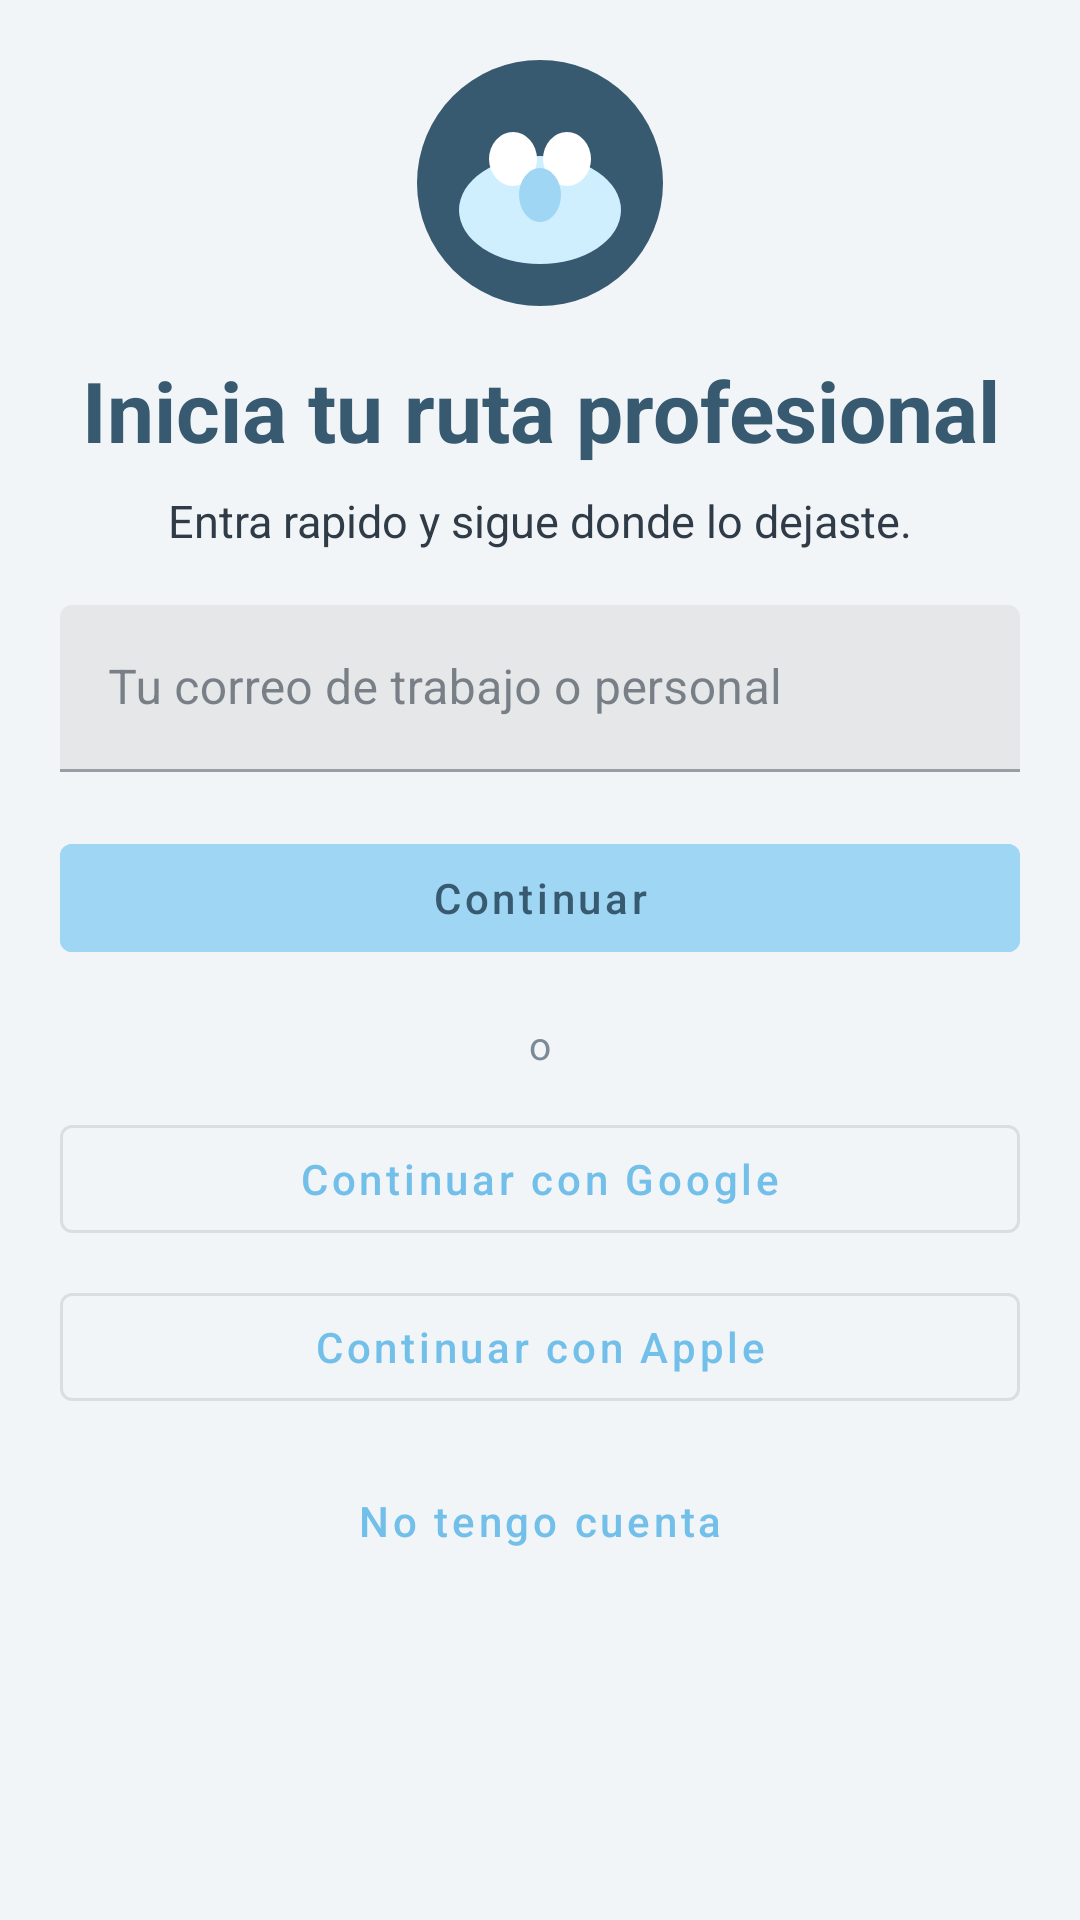

Produce the Android XML layout that renders to this screen, including the resource entries it uses.
<!-- AndroidManifest.xml: application theme Theme.Woofie -->
<!-- res/layout/fragment_login.xml -->
<?xml version="1.0" encoding="utf-8"?>
<ScrollView xmlns:android="http://schemas.android.com/apk/res/android"
    xmlns:app="http://schemas.android.com/apk/res-auto"
    android:layout_width="match_parent"
    android:layout_height="match_parent"
    android:fillViewport="true">

    <LinearLayout
        android:layout_width="match_parent"
        android:layout_height="wrap_content"
        android:orientation="vertical"
        android:padding="20dp">

        <ImageView
            android:layout_width="82dp"
            android:layout_height="82dp"
            android:layout_gravity="center_horizontal"
            android:contentDescription="@string/wolf_content_description"
            android:src="@drawable/woofie_wolf" />

        <TextView
            android:layout_width="match_parent"
            android:layout_height="wrap_content"
            android:layout_marginTop="16dp"
            android:text="@string/login_title"
            android:textAlignment="center"
            android:textColor="@color/woofie_primary_dark"
            android:textSize="28sp"
            android:textStyle="bold" />

        <TextView
            android:layout_width="match_parent"
            android:layout_height="wrap_content"
            android:layout_marginTop="8dp"
            android:text="@string/login_subtitle"
            android:textAlignment="center"
            android:textColor="@color/woofie_text_primary"
            android:textSize="15sp" />

        <com.google.android.material.textfield.TextInputLayout
            android:layout_width="match_parent"
            android:layout_height="wrap_content"
            android:layout_marginTop="18dp"
            android:hint="@string/login_email_hint">

            <com.google.android.material.textfield.TextInputEditText
                android:id="@+id/editEmail"
                android:layout_width="match_parent"
                android:layout_height="wrap_content"
                android:inputType="textEmailAddress"
                android:maxLines="1" />
        </com.google.android.material.textfield.TextInputLayout>

        <com.google.android.material.button.MaterialButton
            android:id="@+id/buttonLoginContinue"
            android:layout_width="match_parent"
            android:layout_height="wrap_content"
            android:layout_marginTop="18dp"
            android:backgroundTint="@color/woofie_accent"
            android:enabled="false"
            android:text="@string/login_continue"
            android:textAllCaps="false"
            android:textColor="@color/woofie_primary_dark" />

        <TextView
            android:layout_width="match_parent"
            android:layout_height="wrap_content"
            android:layout_marginTop="16dp"
            android:text="@string/login_divider"
            android:textAlignment="center"
            android:textColor="@color/woofie_text_secondary"
            android:textSize="13sp" />

        <com.google.android.material.button.MaterialButton
            android:id="@+id/buttonLoginGoogle"
            style="@style/Widget.MaterialComponents.Button.OutlinedButton"
            android:layout_width="match_parent"
            android:layout_height="wrap_content"
            android:layout_marginTop="12dp"
            android:text="@string/login_google"
            android:textAllCaps="false" />

        <com.google.android.material.button.MaterialButton
            android:id="@+id/buttonLoginApple"
            style="@style/Widget.MaterialComponents.Button.OutlinedButton"
            android:layout_width="match_parent"
            android:layout_height="wrap_content"
            android:layout_marginTop="8dp"
            android:text="@string/login_apple"
            android:textAllCaps="false" />

        <com.google.android.material.button.MaterialButton
            android:id="@+id/buttonCreateAccount"
            style="@style/Widget.MaterialComponents.Button.TextButton"
            android:layout_width="match_parent"
            android:layout_height="wrap_content"
            android:layout_marginTop="10dp"
            android:text="@string/login_create_account"
            android:textAllCaps="false" />
    </LinearLayout>
</ScrollView>
<!-- resources referenced by this layout -->
<resources>
  <color name="woofie_accent">#9ED6F4</color>
  <color name="woofie_primary_dark">#385A70</color>
  <color name="woofie_text_primary">#2F3B46</color>
  <color name="woofie_text_secondary">#7C8A97</color>
  <!-- drawable woofie_wolf (drawable) -->
  <?xml version="1.0" encoding="utf-8"?>
  <layer-list xmlns:android="http://schemas.android.com/apk/res/android">
      <item>
          <shape android:shape="oval">
              <solid android:color="@color/woofie_primary_dark" />
          </shape>
      </item>
  
      <item
          android:bottom="14dp"
          android:left="14dp"
          android:right="14dp"
          android:top="32dp">
          <shape android:shape="oval">
              <solid android:color="@color/woofie_primary_light" />
          </shape>
      </item>
  
      <item
          android:bottom="40dp"
          android:left="24dp"
          android:right="42dp"
          android:top="24dp">
          <shape android:shape="oval">
              <solid android:color="@color/woofie_surface" />
          </shape>
      </item>
  
      <item
          android:bottom="40dp"
          android:left="42dp"
          android:right="24dp"
          android:top="24dp">
          <shape android:shape="oval">
              <solid android:color="@color/woofie_surface" />
          </shape>
      </item>
  
      <item
          android:bottom="28dp"
          android:left="34dp"
          android:right="34dp"
          android:top="36dp">
          <shape android:shape="oval">
              <solid android:color="@color/woofie_accent" />
          </shape>
      </item>
  </layer-list>
  <string name="login_apple">Continuar con Apple</string>
  <string name="login_continue">Continuar</string>
  <string name="login_create_account">No tengo cuenta</string>
  <string name="login_divider">o</string>
  <string name="login_email_hint">Tu correo de trabajo o personal</string>
  <string name="login_google">Continuar con Google</string>
  <string name="login_subtitle">Entra rapido y sigue donde lo dejaste.</string>
  <string name="login_title">Inicia tu ruta profesional</string>
  <string name="wolf_content_description">Mascota lobo de Woofie</string>
  <style name="Theme.Woofie" parent="Theme.MaterialComponents.DayNight.NoActionBar">
          
          <item name="colorPrimary">@color/woofie_primary</item>
          <item name="colorPrimaryVariant">@color/woofie_primary_dark</item>
          <item name="colorOnPrimary">@color/woofie_text_on_dark</item>
          
          <item name="colorSecondary">@color/woofie_accent</item>
          <item name="colorSecondaryVariant">@color/woofie_accent_strong</item>
          <item name="colorOnSecondary">@color/woofie_primary_dark</item>
          <item name="colorSurface">@color/woofie_surface</item>
          <item name="android:colorBackground">@color/woofie_background</item>
          
          <item name="android:statusBarColor">?attr/colorPrimaryVariant</item>
          <item name="android:windowLightStatusBar" tools:targetApi="m">true</item>
          
          <item name="colorOnSurface">@color/woofie_text_primary</item>
          <item name="colorOnBackground">@color/woofie_text_primary</item>
          <item name="colorError">@color/woofie_error</item>
          <item name="android:textColorPrimary">@color/woofie_text_primary</item>
          <item name="android:textColorSecondary">@color/woofie_text_secondary</item>
      </style>
  <color name="woofie_primary_light">#CFEFFF</color>
  <color name="woofie_surface">#FFFFFFFF</color>
  <color name="woofie_primary">#72BFEA</color>
  <color name="woofie_text_on_dark">#FFFFFFFF</color>
  <color name="woofie_accent_strong">#5AAEDB</color>
  <color name="woofie_background">#F2F5F8</color>
  <color name="woofie_error">#D95C5C</color>
</resources>
